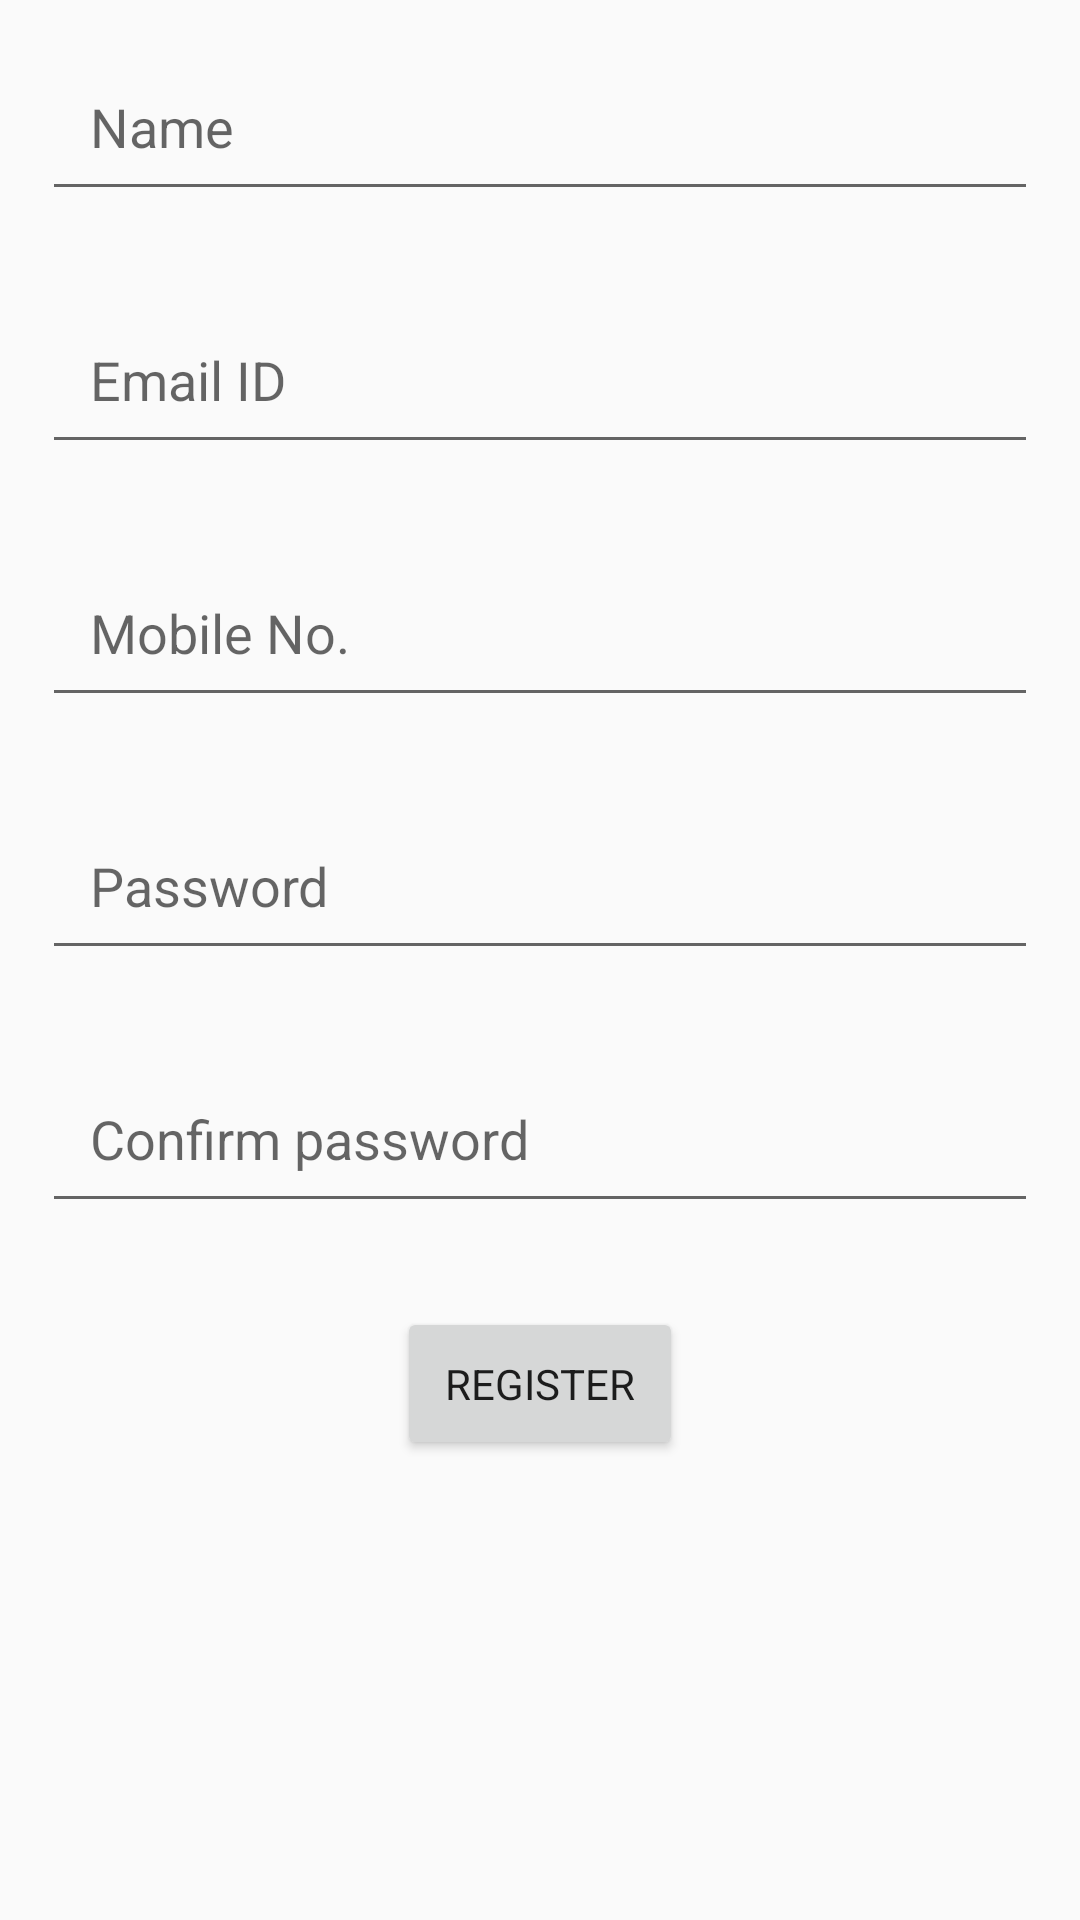

The Android layout XML behind this screen, and the referenced resources:
<!-- AndroidManifest.xml: application theme AppTheme -->
<!-- res/layout/register_activity.xml -->
<?xml version="1.0" encoding="utf-8"?>

<LinearLayout xmlns:android="http://schemas.android.com/apk/res/android"
    xmlns:app="http://schemas.android.com/apk/res-auto"
    xmlns:tools="http://schemas.android.com/tools"
    android:layout_width="match_parent"
    android:layout_height="match_parent"
    android:orientation="vertical"
    tools:context=".RegisterActivity">

    <EditText
        android:id="@+id/name_id"
        android:layout_width="match_parent"
        android:layout_height="wrap_content"
        android:layout_margin="14dp"
        android:defaultFocusHighlightEnabled="true"
        android:hint="Name"
        android:inputType="text"
        android:padding="16dp"
        android:shadowColor="#979ca3" />

    <EditText
        android:id="@+id/email_id"
        android:layout_width="match_parent"
        android:layout_height="wrap_content"
        android:layout_margin="14dp"
        android:hint="Email ID"
        android:inputType="textEmailAddress"
        android:padding="16dp"
        android:shadowColor="#979ca3" />

    <EditText
        android:id="@+id/mobile_id"
        android:layout_width="match_parent"
        android:layout_height="wrap_content"
        android:layout_margin="14dp"
        android:hint="Mobile No."
        android:inputType="phone"
        android:padding="16dp"
        android:shadowColor="#979ca3" />

    <EditText
        android:id="@+id/password_id"
        android:layout_width="match_parent"
        android:layout_height="wrap_content"
        android:layout_margin="14dp"
        android:hint="Password"
        android:inputType="textPassword"
        android:padding="16dp"
        android:shadowColor="#979ca3" />

    <EditText
        android:id="@+id/confirm_password_id"
        android:layout_width="match_parent"
        android:layout_height="wrap_content"
        android:layout_margin="14dp"
        android:hint="Confirm password"
        android:inputType="textPassword"
        android:padding="16dp"
        android:shadowColor="#979ca3" />

    <Button
        android:id="@+id/register_id"
        android:layout_width="wrap_content"
        android:layout_height="wrap_content"
        android:layout_gravity="center"
        android:layout_margin="14dp"
        android:padding="16dp"
        android:text="Register" />
</LinearLayout>
<!-- resources referenced by this layout -->
<resources>
  <style name="AppTheme" parent="Theme.AppCompat.Light.DarkActionBar">
          
          <item name="colorPrimary">@color/colorPrimary</item>
          <item name="colorPrimaryDark">@color/colorPrimaryDark</item>
          <item name="colorAccent">@color/colorAccent</item>
          <item name="fontFamily">@font/normal</item>
      </style>
  <color name="colorPrimary">#3577e0</color>
  <color name="colorPrimaryDark">#0d5bd8</color>
  <color name="colorAccent">#000</color>
</resources>
